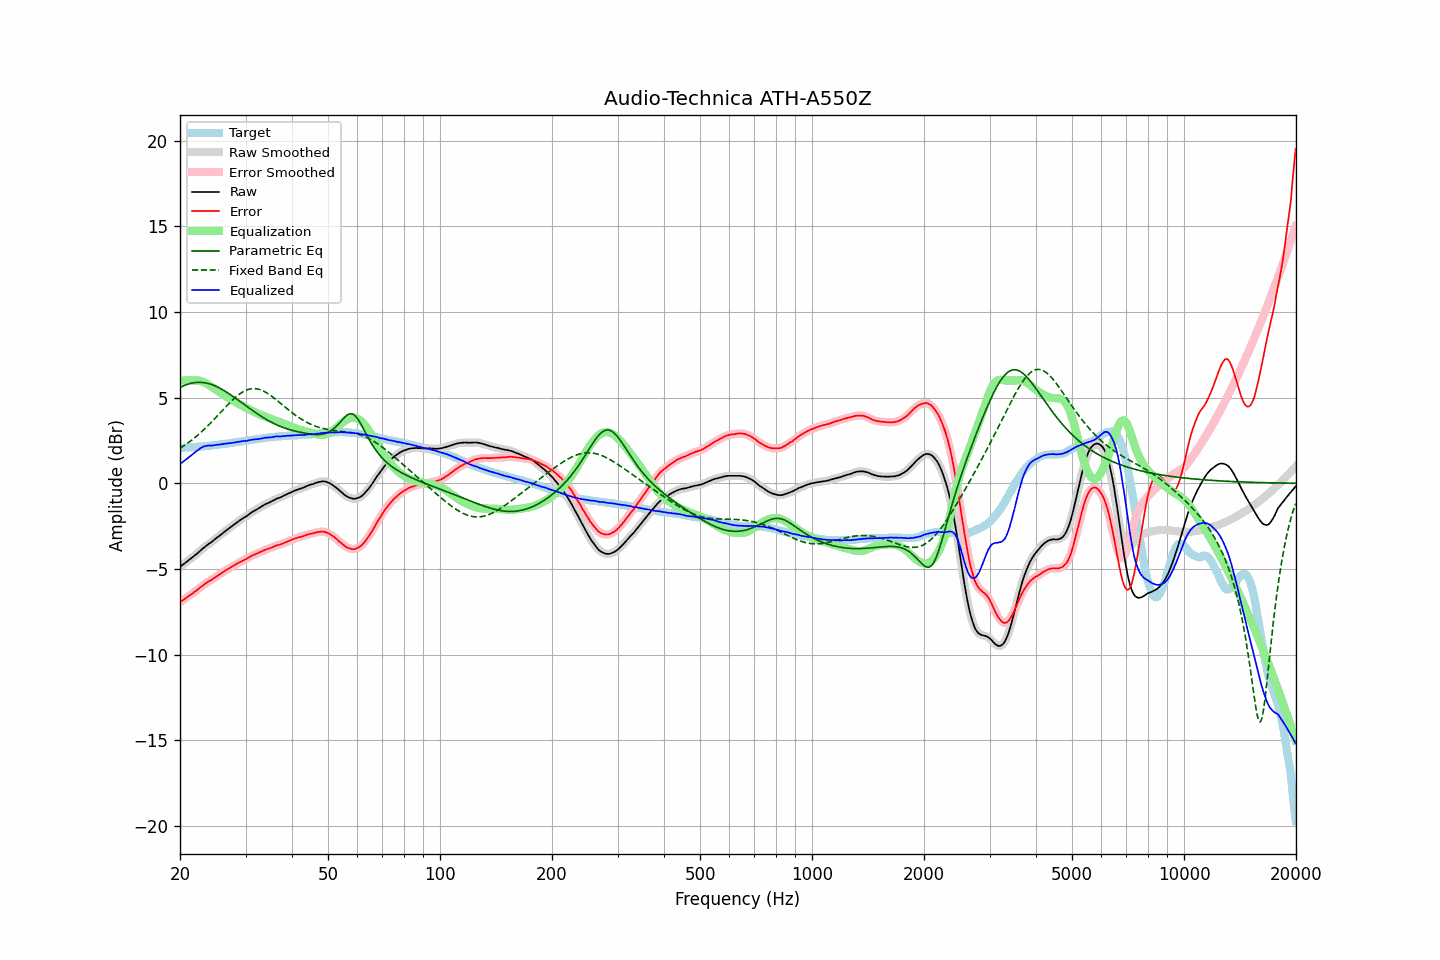

The data file committed next to this chart (first rows):
frequency, raw, error, smoothed, error_smoothed, equalization, parametric_eq, fixed_band_eq, equalized_raw, equalized_smoothed, target
20.00, -4.87, -6.94, -4.87, -6.94, 6.00, 5.59, 2.04, 1.12, 1.13, 2.07
20.20, -4.80, -6.87, -4.80, -6.87, 6.00, 5.64, 2.10, 1.20, 1.20, 2.07
20.40, -4.73, -6.81, -4.73, -6.81, 6.00, 5.68, 2.17, 1.27, 1.27, 2.08
20.61, -4.66, -6.75, -4.66, -6.75, 6.00, 5.72, 2.23, 1.34, 1.34, 2.09
20.81, -4.59, -6.68, -4.59, -6.68, 6.00, 5.76, 2.29, 1.41, 1.41, 2.09
21.02, -4.52, -6.62, -4.52, -6.61, 6.00, 5.79, 2.36, 1.48, 1.48, 2.10
21.23, -4.44, -6.54, -4.45, -6.55, 6.00, 5.82, 2.43, 1.56, 1.56, 2.10
21.44, -4.37, -6.48, -4.37, -6.48, 6.00, 5.84, 2.50, 1.63, 1.63, 2.11
21.66, -4.30, -6.42, -4.30, -6.41, 6.01, 5.86, 2.58, 1.70, 1.71, 2.12
21.87, -4.22, -6.34, -4.23, -6.35, 6.01, 5.88, 2.65, 1.79, 1.79, 2.12
22.09, -4.15, -6.28, -4.15, -6.28, 6.01, 5.89, 2.73, 1.86, 1.86, 2.12
22.31, -4.07, -6.21, -4.07, -6.20, 6.01, 5.90, 2.81, 1.93, 1.93, 2.13
22.54, -3.99, -6.13, -3.99, -6.13, 5.99, 5.90, 2.89, 2.00, 2.00, 2.13
22.76, -3.90, -6.05, -3.91, -6.05, 5.97, 5.89, 2.98, 2.07, 2.07, 2.14
22.99, -3.82, -5.98, -3.82, -5.98, 5.94, 5.89, 3.06, 2.12, 2.12, 2.15
23.22, -3.74, -5.91, -3.75, -5.91, 5.90, 5.88, 3.15, 2.16, 2.16, 2.16
23.45, -3.67, -5.85, -3.67, -5.84, 5.85, 5.86, 3.24, 2.18, 2.18, 2.17
23.69, -3.60, -5.79, -3.60, -5.78, 5.80, 5.84, 3.33, 2.19, 2.20, 2.18
23.92, -3.52, -5.71, -3.53, -5.72, 5.74, 5.82, 3.42, 2.22, 2.20, 2.19
24.16, -3.47, -5.67, -3.47, -5.67, 5.67, 5.79, 3.52, 2.20, 2.21, 2.20
24.40, -3.40, -5.61, -3.40, -5.61, 5.61, 5.76, 3.62, 2.21, 2.21, 2.21
24.65, -3.32, -5.55, -3.32, -5.55, 5.55, 5.72, 3.71, 2.22, 2.22, 2.23
24.89, -3.24, -5.48, -3.25, -5.49, 5.49, 5.68, 3.81, 2.24, 2.24, 2.24
25.14, -3.17, -5.42, -3.17, -5.42, 5.42, 5.64, 3.91, 2.25, 2.25, 2.25
25.39, -3.10, -5.36, -3.10, -5.36, 5.36, 5.59, 4.01, 2.26, 2.26, 2.26
25.65, -3.03, -5.30, -3.03, -5.30, 5.30, 5.54, 4.12, 2.27, 2.27, 2.27
25.91, -2.95, -5.24, -2.95, -5.24, 5.24, 5.49, 4.22, 2.28, 2.28, 2.29
26.16, -2.87, -5.17, -2.88, -5.17, 5.17, 5.44, 4.32, 2.30, 2.30, 2.30
26.43, -2.80, -5.11, -2.80, -5.11, 5.11, 5.38, 4.42, 2.31, 2.31, 2.31
26.69, -2.73, -5.05, -2.73, -5.05, 5.06, 5.32, 4.52, 2.32, 2.32, 2.32
26.96, -2.66, -5.00, -2.66, -5.00, 5.00, 5.26, 4.61, 2.33, 2.33, 2.34
27.23, -2.59, -4.94, -2.59, -4.94, 4.94, 5.20, 4.71, 2.34, 2.35, 2.34
27.50, -2.52, -4.89, -2.52, -4.89, 4.88, 5.14, 4.80, 2.36, 2.36, 2.36
27.77, -2.45, -4.83, -2.45, -4.83, 4.83, 5.07, 4.89, 2.37, 2.37, 2.37
28.05, -2.38, -4.78, -2.38, -4.77, 4.77, 5.01, 4.98, 2.39, 2.39, 2.39
28.33, -2.31, -4.71, -2.31, -4.72, 4.72, 4.94, 5.06, 2.41, 2.40, 2.40
28.62, -2.24, -4.66, -2.25, -4.66, 4.67, 4.87, 5.14, 2.42, 2.42, 2.42
28.90, -2.18, -4.61, -2.18, -4.61, 4.62, 4.80, 5.21, 2.43, 2.44, 2.43
29.19, -2.11, -4.56, -2.11, -4.56, 4.57, 4.73, 5.27, 2.45, 2.45, 2.45
29.48, -2.05, -4.51, -2.05, -4.52, 4.52, 4.67, 5.33, 2.46, 2.46, 2.46
29.78, -1.99, -4.47, -2.00, -4.47, 4.47, 4.60, 5.39, 2.47, 2.47, 2.48
30.08, -1.94, -4.43, -1.94, -4.43, 4.42, 4.53, 5.43, 2.47, 2.48, 2.49
30.38, -1.87, -4.38, -1.87, -4.38, 4.37, 4.46, 5.47, 2.49, 2.50, 2.50
30.68, -1.80, -4.32, -1.81, -4.32, 4.32, 4.39, 5.49, 2.52, 2.51, 2.51
30.99, -1.73, -4.27, -1.74, -4.27, 4.27, 4.33, 5.52, 2.54, 2.54, 2.53
31.30, -1.67, -4.22, -1.67, -4.22, 4.23, 4.26, 5.53, 2.55, 2.55, 2.54
31.61, -1.61, -4.17, -1.62, -4.17, 4.18, 4.19, 5.53, 2.57, 2.56, 2.56
31.93, -1.56, -4.13, -1.56, -4.13, 4.13, 4.13, 5.53, 2.57, 2.57, 2.57
32.24, -1.51, -4.10, -1.51, -4.09, 4.09, 4.07, 5.51, 2.58, 2.58, 2.59
32.57, -1.45, -4.05, -1.45, -4.05, 4.05, 4.00, 5.49, 2.59, 2.59, 2.60
32.89, -1.39, -4.01, -1.40, -4.01, 4.00, 3.94, 5.46, 2.61, 2.61, 2.61
33.22, -1.34, -3.97, -1.34, -3.96, 3.97, 3.88, 5.43, 2.62, 2.63, 2.62
33.55, -1.28, -3.92, -1.28, -3.92, 3.93, 3.83, 5.38, 2.65, 2.65, 2.64
33.89, -1.22, -3.87, -1.23, -3.88, 3.89, 3.77, 5.34, 2.67, 2.66, 2.65
34.23, -1.18, -3.85, -1.18, -3.85, 3.85, 3.71, 5.28, 2.67, 2.67, 2.67
34.57, -1.14, -3.82, -1.14, -3.82, 3.82, 3.66, 5.22, 2.67, 2.67, 2.68
34.92, -1.10, -3.79, -1.10, -3.79, 3.78, 3.61, 5.16, 2.68, 2.68, 2.68
35.27, -1.05, -3.76, -1.05, -3.75, 3.75, 3.56, 5.09, 2.69, 2.69, 2.70
35.62, -1.00, -3.71, -1.00, -3.71, 3.71, 3.51, 5.02, 2.71, 2.71, 2.71
35.97, -0.95, -3.67, -0.95, -3.67, 3.68, 3.47, 4.95, 2.73, 2.73, 2.72
... 635 more rows
